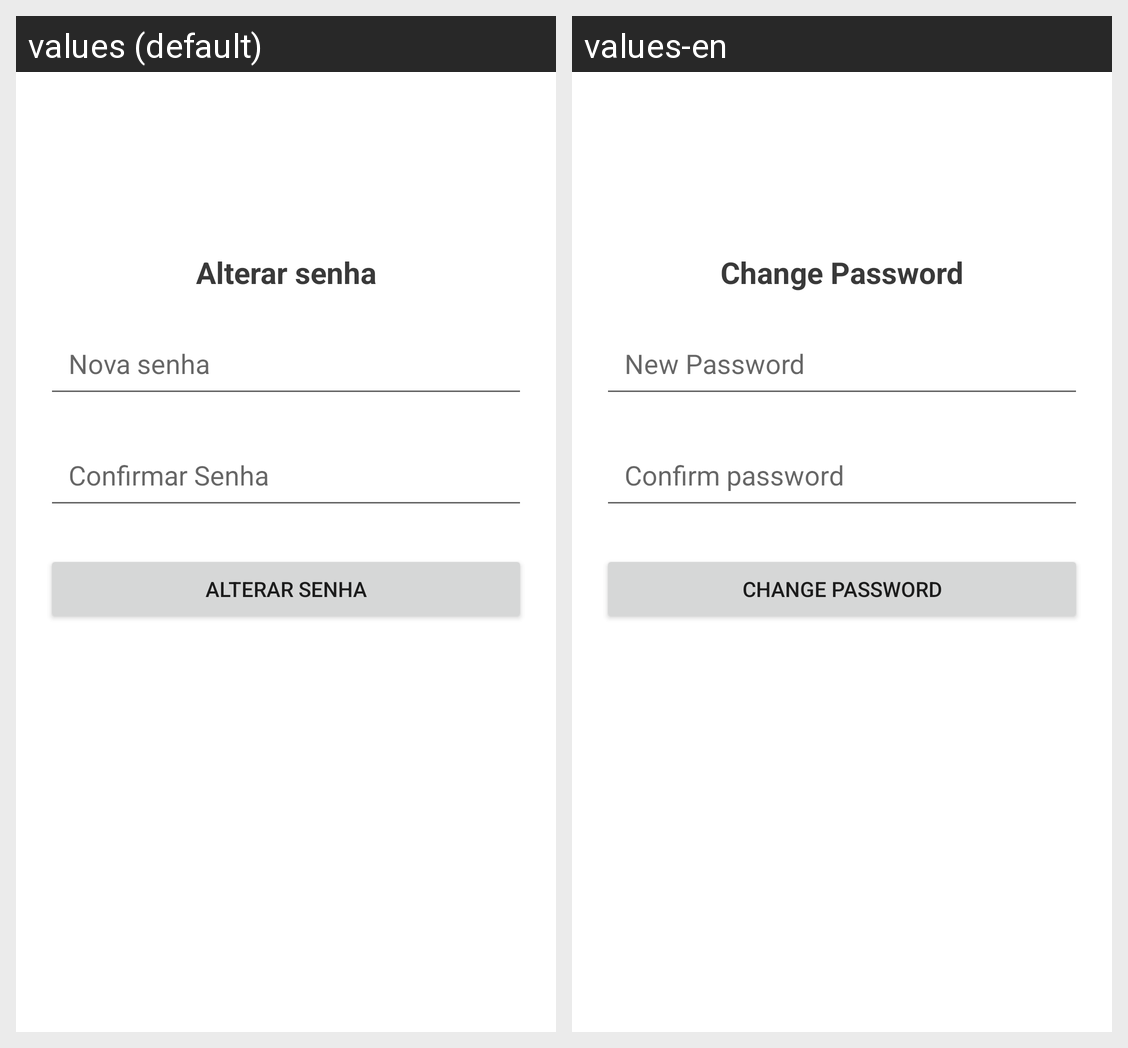

Here is an Android app screen in its default locale and in the app's own translations. Write out the translated-string differences for the strings that appear on this screen.
Android screen res/layout/activity_change_password.xml rendered under 2 locales, left to right: values (default), values-en. Device: Nexus 5 (rendered at 1080×1920; each locale shown at half size, 540×960, under a caption strip naming it); theme Theme.AcompanhamentoEstudantil.
Strings drawn on this screen, with the default value and each locale's value (text and hints the layout hard-codes, and strings that could not be matched under every locale, appear in the picture but are not listed):

btn_edit_password
  values: Alterar senha
  values-en: Change Password

new_password
  values: Nova senha
  values-en: New Password

confirm_password
  values: Confirmar Senha
  values-en: Confirm password
